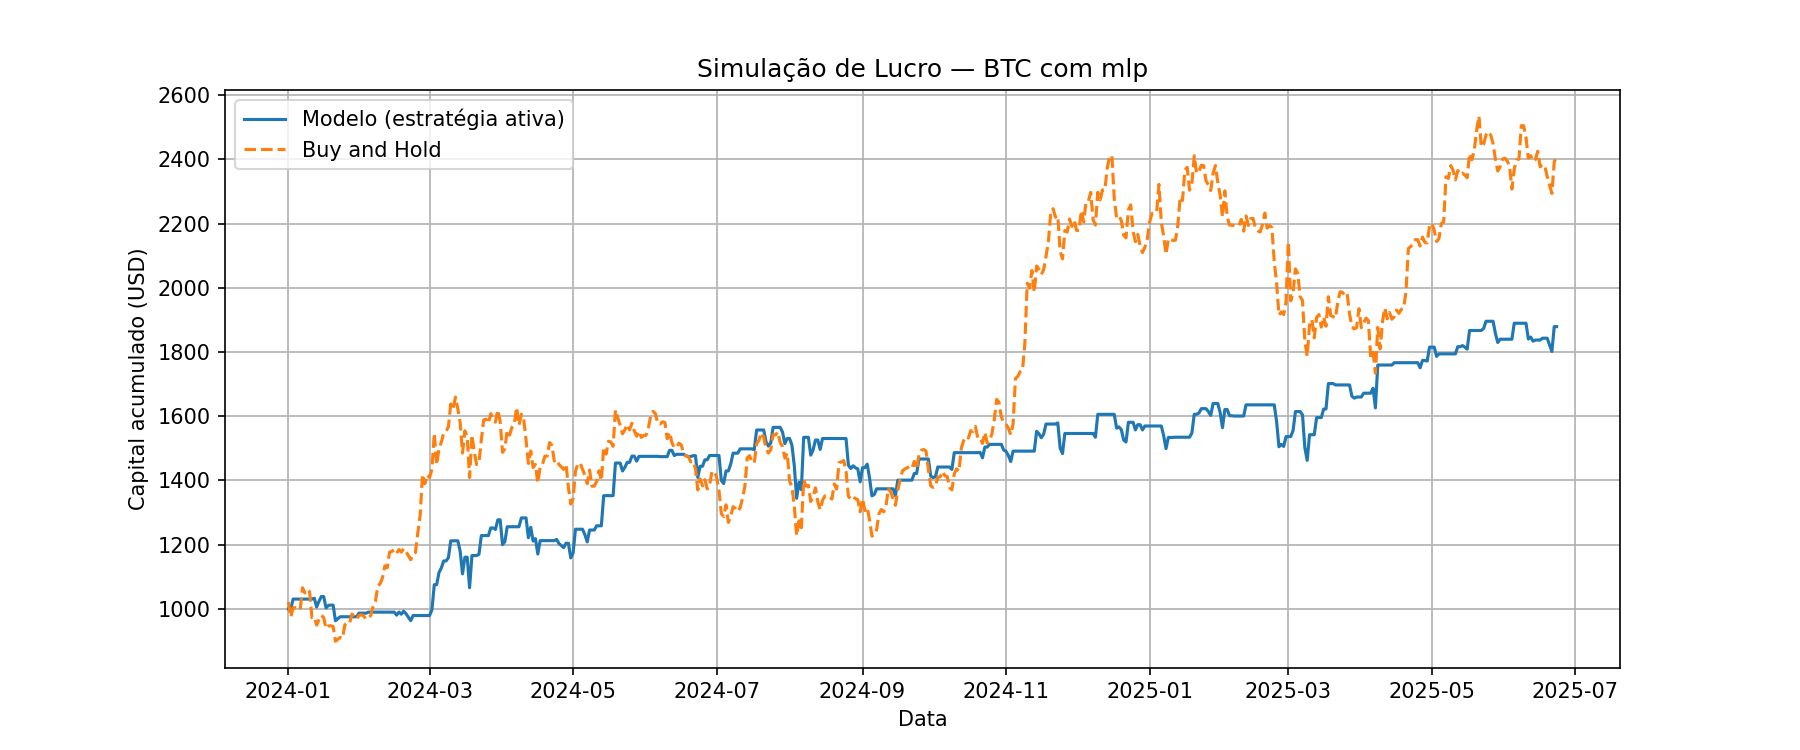

Source data for this figure (header and first rows):
Data, preco_hoje, preco_amanha, Previsao, sinal, retorno_estrategia, retorno_hold, capital_estrategia, capital_hold
2024-01-01, 43999, 44959, 42423, 0, 1.0, 1.022, 1000, 1022
2024-01-02, 44959, 42854, 43346, 0, 1.0, 0.9532, 1000, 974
2024-01-03, 42854, 44155, 43492, 1, 1.03, 1.03, 1030, 1004
2024-01-04, 44155, 44149, 43604, 0, 1.0, 0.9999, 1030, 1003
2024-01-05, 44149, 43959, 43451, 0, 1.0, 0.9957, 1030, 999.1
2024-01-06, 43959, 43911, 43805, 0, 1.0, 0.9989, 1030, 998
2024-01-07, 43911, 46886, 43765, 0, 1.0, 1.068, 1030, 1066
2024-01-08, 46886, 46180, 44792, 0, 1.0, 0.9849, 1030, 1050
2024-01-09, 46180, 46656, 45481, 0, 1.0, 1.01, 1030, 1060
2024-01-10, 46656, 46357, 46403, 0, 1.0, 0.9936, 1030, 1054
2024-01-11, 46357, 42796, 46324, 0, 1.0, 0.9232, 1030, 972.6
2024-01-12, 42796, 42900, 45345, 1, 1.002, 1.002, 1033, 975
2024-01-13, 42900, 41778, 44262, 1, 0.9738, 0.9738, 1006, 949.5
2024-01-14, 41778, 42516, 42979, 1, 1.018, 1.018, 1024, 966.3
2024-01-15, 42516, 43126, 42768, 1, 1.014, 1.014, 1038, 980.2
2024-01-16, 43126, 42784, 42717, 0, 1.0, 0.9921, 1038, 972.4
2024-01-17, 42784, 41313, 42805, 1, 0.9656, 0.9656, 1003, 939
2024-01-18, 41313, 41650, 42271, 1, 1.008, 1.008, 1011, 946.6
2024-01-19, 41650, 41687, 41873, 1, 1.001, 1.001, 1012, 947.5
2024-01-20, 41687, 41569, 41562, 0, 1.0, 0.9972, 1012, 944.8
2024-01-21, 41569, 39558, 41664, 1, 0.9516, 0.9516, 962.8, 899.1
2024-01-22, 39558, 39833, 41074, 1, 1.007, 1.007, 969.4, 905.3
2024-01-23, 39833, 40075, 40462, 1, 1.006, 1.006, 975.4, 910.8
2024-01-24, 40075, 39955, 39886, 0, 1.0, 0.997, 975.4, 908.1
2024-01-25, 39955, 41818, 39855, 0, 1.0, 1.047, 975.4, 950.4
2024-01-26, 41818, 42111, 40405, 0, 1.0, 1.007, 975.4, 957.1
2024-01-27, 42111, 42024, 40981, 0, 1.0, 0.9979, 975.4, 955.1
2024-01-28, 42024, 43290, 41577, 0, 1.0, 1.03, 975.4, 983.9
2024-01-29, 43290, 42943, 42157, 0, 1.0, 0.992, 975.4, 976
2024-01-30, 42943, 42586, 42491, 0, 1.0, 0.9917, 975.4, 967.9
2024-01-31, 42586, 43074, 42712, 1, 1.011, 1.011, 986.5, 979
2024-02-01, 43074, 43203, 42722, 0, 1.0, 1.003, 986.5, 981.9
2024-02-02, 43203, 43016, 42848, 0, 1.0, 0.9957, 986.5, 977.6
2024-02-03, 43016, 42582, 42996, 0, 1.0, 0.9899, 986.5, 967.8
2024-02-04, 42582, 42720, 42860, 1, 1.003, 1.003, 989.7, 970.9
2024-02-05, 42720, 43099, 42634, 0, 1.0, 1.009, 989.7, 979.5
2024-02-06, 43099, 44325, 42594, 0, 1.0, 1.028, 989.7, 1007
2024-02-07, 44325, 45058, 43116, 0, 1.0, 1.017, 989.7, 1024
2024-02-08, 45058, 47116, 43797, 0, 1.0, 1.046, 989.7, 1071
2024-02-09, 47116, 47460, 45233, 0, 1.0, 1.007, 989.7, 1079
2024-02-10, 47460, 48285, 46363, 0, 1.0, 1.017, 989.7, 1097
2024-02-11, 48285, 49888, 47531, 0, 1.0, 1.033, 989.7, 1134
2024-02-12, 49888, 49634, 48678, 0, 1.0, 0.9949, 989.7, 1128
2024-02-13, 49634, 51768, 49522, 0, 1.0, 1.043, 989.7, 1177
2024-02-14, 51768, 51869, 50820, 0, 1.0, 1.002, 989.7, 1179
2024-02-15, 51869, 52119, 51608, 0, 1.0, 1.005, 989.7, 1185
2024-02-16, 52119, 51626, 52459, 1, 0.9905, 0.9905, 980.4, 1173
2024-02-17, 51626, 52129, 52468, 1, 1.01, 1.01, 989.9, 1185
2024-02-18, 52129, 51783, 52528, 1, 0.9933, 0.9933, 983.3, 1177
2024-02-19, 51783, 52269, 52329, 1, 1.009, 1.009, 992.6, 1188
2024-02-20, 52269, 51850, 52353, 1, 0.992, 0.992, 984.6, 1178
2024-02-21, 51850, 51294, 52100, 1, 0.9893, 0.9893, 974.1, 1166
2024-02-22, 51294, 50724, 51758, 1, 0.9889, 0.9889, 963.2, 1153
2024-02-23, 50724, 51563, 51182, 1, 1.017, 1.017, 979.2, 1172
2024-02-24, 51563, 51723, 50964, 0, 1.0, 1.003, 979.2, 1176
2024-02-25, 51723, 54449, 50934, 0, 1.0, 1.053, 979.2, 1238
2024-02-26, 54449, 56879, 52167, 0, 1.0, 1.045, 979.2, 1293
2024-02-27, 56879, 62425, 54020, 0, 1.0, 1.097, 979.2, 1419
2024-02-28, 62425, 61151, 57969, 0, 1.0, 0.9796, 979.2, 1390
2024-02-29, 61151, 62383, 60361, 0, 1.0, 1.02, 979.2, 1418
... 480 more rows
